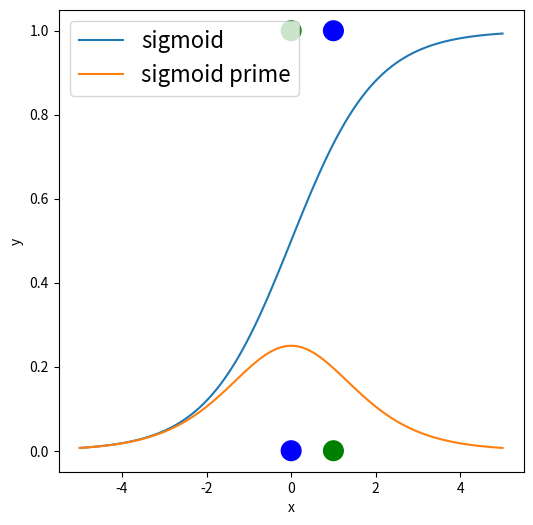

Write the Python code that produced this figure.
# -*- coding: utf-8 -*-
"""XOR_exp1.ipynb

Automatically generated by Colaboratory.

Original file is located at
    https://colab.research.google.com/<link-removed>
"""

# Commented out IPython magic to ensure Python compatibility.
import numpy as np
import matplotlib.pyplot as plt
from pylab import rcParams
# %matplotlib inline
rcParams['figure.figsize'] = 12, 6
RANDOM_SEED = 56
np.random.seed(RANDOM_SEED)
X = np.array([[0,0], [0,1], [1,0], [1,1]])
y = np.array([ [0], [1], [1], [0]])
# Colors corresponding to class labels y.
colors = ['green' if y_ == 1 else 'blue' for y_ in y]
fig = plt.figure()
fig.set_figwidth(6)
fig.set_figheight(6)
plt.scatter(X[:,0],X[:,1],s=200,c=colors)
plt.xlabel('x1')
plt.ylabel('x2')
plt.show()
def sigmoid(x):
 """
 Computes the sigmoid function sigm(input) = 1/(1+exp(-input))
 """
 return 1 / (1 + np.exp(-x))
def sigmoid_(y):
 """
 Computes the derivative of sigmoid funtion. sigmoid(y) * (1.0 - sigmoid(y)).
 The way we implemented this requires that the input y is already sigmoided
 """
 return y * (1-y)
x = np.linspace(-5., 5., num=100)
sig = sigmoid(x)
sig_prime = sigmoid_(sig)
print(np.max(sig_prime))
plt.plot(x, sig, label="sigmoid")
plt.plot(x, sig_prime, label="sigmoid prime")
plt.xlabel("x")
plt.ylabel("y")
plt.legend(prop={'size' : 16})
plt.show()
[ ]
def dense(inputs, weights):
 """A simple dense layer."""
 return np.matmul(inputs, weights)
input_size = 2
hidden_size = 3
output_size = 1
def initialize_weights():
 # weights for hidden layer, shape: 2x3
 w1 = np.random.uniform(size=(input_size, hidden_size))
 # weights for output layer, shape: 3x1
 w2 = np.random.uniform(size=(hidden_size, output_size))
 return w1, w2

w1, w2 = initialize_weights()

def forward_pass(X):
 # Step 1: Calculate weighted average of inputs (output shape: 4x3)
 net_hidden = dense(X, w1)

 # Step 2: Calculate the result of the sigmoid activation function (shape: 4x3)
 act_hidden = sigmoid(net_hidden)

 # Step 3: Calculate output of neural network (output shape: 4x1)
 y_hat = dense(act_hidden, w2)

[ ]
def mse(y_hat, y):
 residual = y_hat - y
 error = np.mean(0.5 * (residual ** 2))
 return